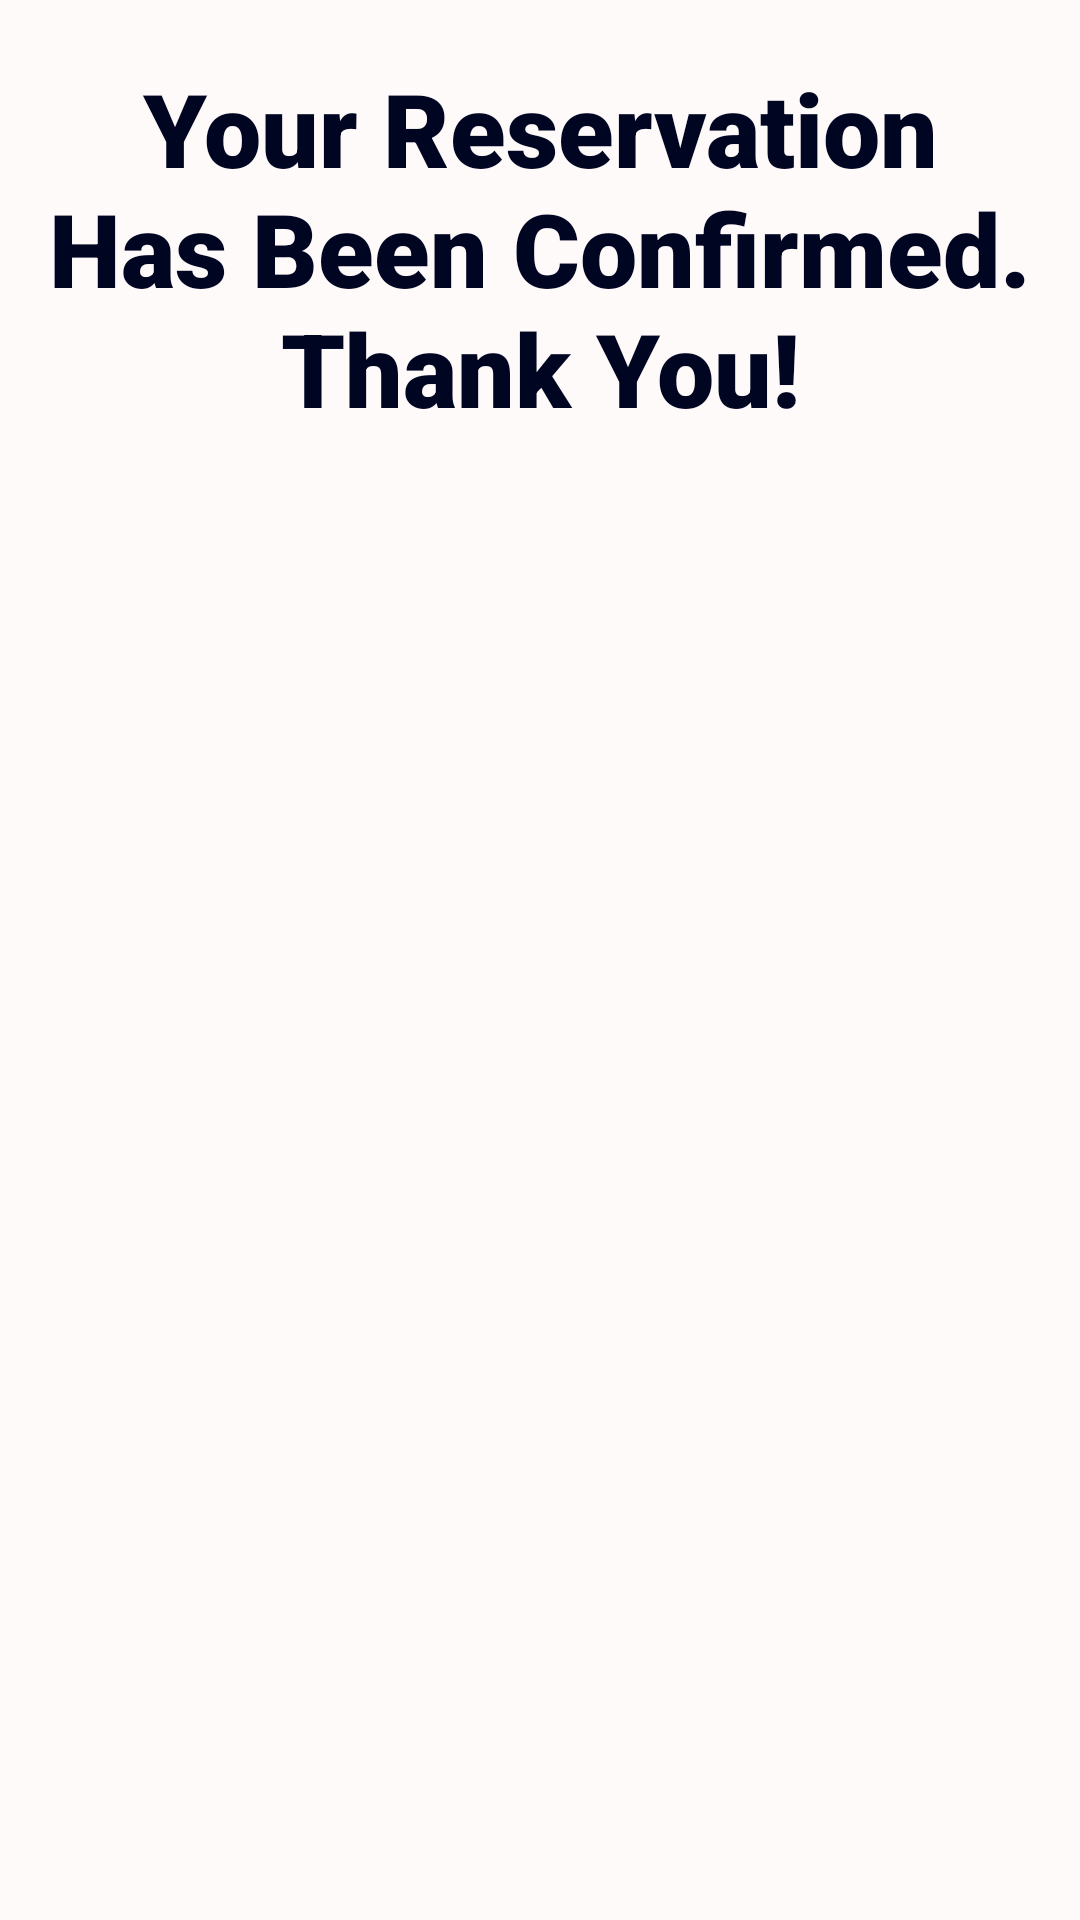

Produce the Android XML layout that renders to this screen, including the resource entries it uses.
<!-- AndroidManifest.xml: application theme Theme.RecyclerViewDemo -->
<!-- res/layout/activity_screen4.xml -->
<?xml version="1.0" encoding="utf-8"?>
<LinearLayout xmlns:android="http://schemas.android.com/apk/res/android"
    xmlns:app="http://schemas.android.com/apk/res-auto"
    xmlns:tools="http://schemas.android.com/tools"
    android:layout_width="match_parent"
    android:layout_height="match_parent"
    android:orientation="vertical"
    android:background="@color/snow"
    tools:context=".ActivityScreen3">

    <TextView
        android:id="@+id/tv_title"
        android:layout_width="match_parent"
        android:layout_height="wrap_content"
        android:layout_marginTop="20dp"
        android:fontFamily="sans-serif-black"
        android:gravity="center_horizontal"
        android:text="@string/completing"
        android:textAlignment="center"
        android:textColor="@color/dark"
        android:textSize="34dp"
        app:layout_constraintTop_toTopOf="parent" />


</LinearLayout>
<!-- resources referenced by this layout -->
<resources>
  <color name="dark">#000522</color>
  <color name="snow">#FFFAFA</color>
  <string name="completing">Your Reservation Has Been Confirmed. Thank You!</string>
  <style name="Theme.RecyclerViewDemo" parent="Theme.MaterialComponents.DayNight.DarkActionBar">
          
          <item name="colorPrimary">@color/colorPrimary</item>
          <item name="colorPrimaryVariant">@color/colorPrimaryVariant</item>
          <item name="colorOnPrimary">@color/colorOnPrimary</item>
          
          <item name="colorSecondary">@color/pink_300</item>
          <item name="colorSecondaryVariant">@color/pink_700</item>
          <item name="colorOnSecondary">@color/colorOnPrimary</item>
          
          <item name="android:statusBarColor" tools:targetApi="l">?attr/colorPrimaryVariant</item>
          
      </style>
  <color name="colorPrimary">@color/blue_500</color>
  <color name="colorPrimaryVariant">@color/blue_700</color>
  <color name="colorOnPrimary">@color/snow</color>
  <color name="pink_300">#F06292</color>
  <color name="pink_700">#C2185B</color>
  <color name="blue_500">#64B5F6</color>
  <color name="blue_700">#1976D2</color>
</resources>
